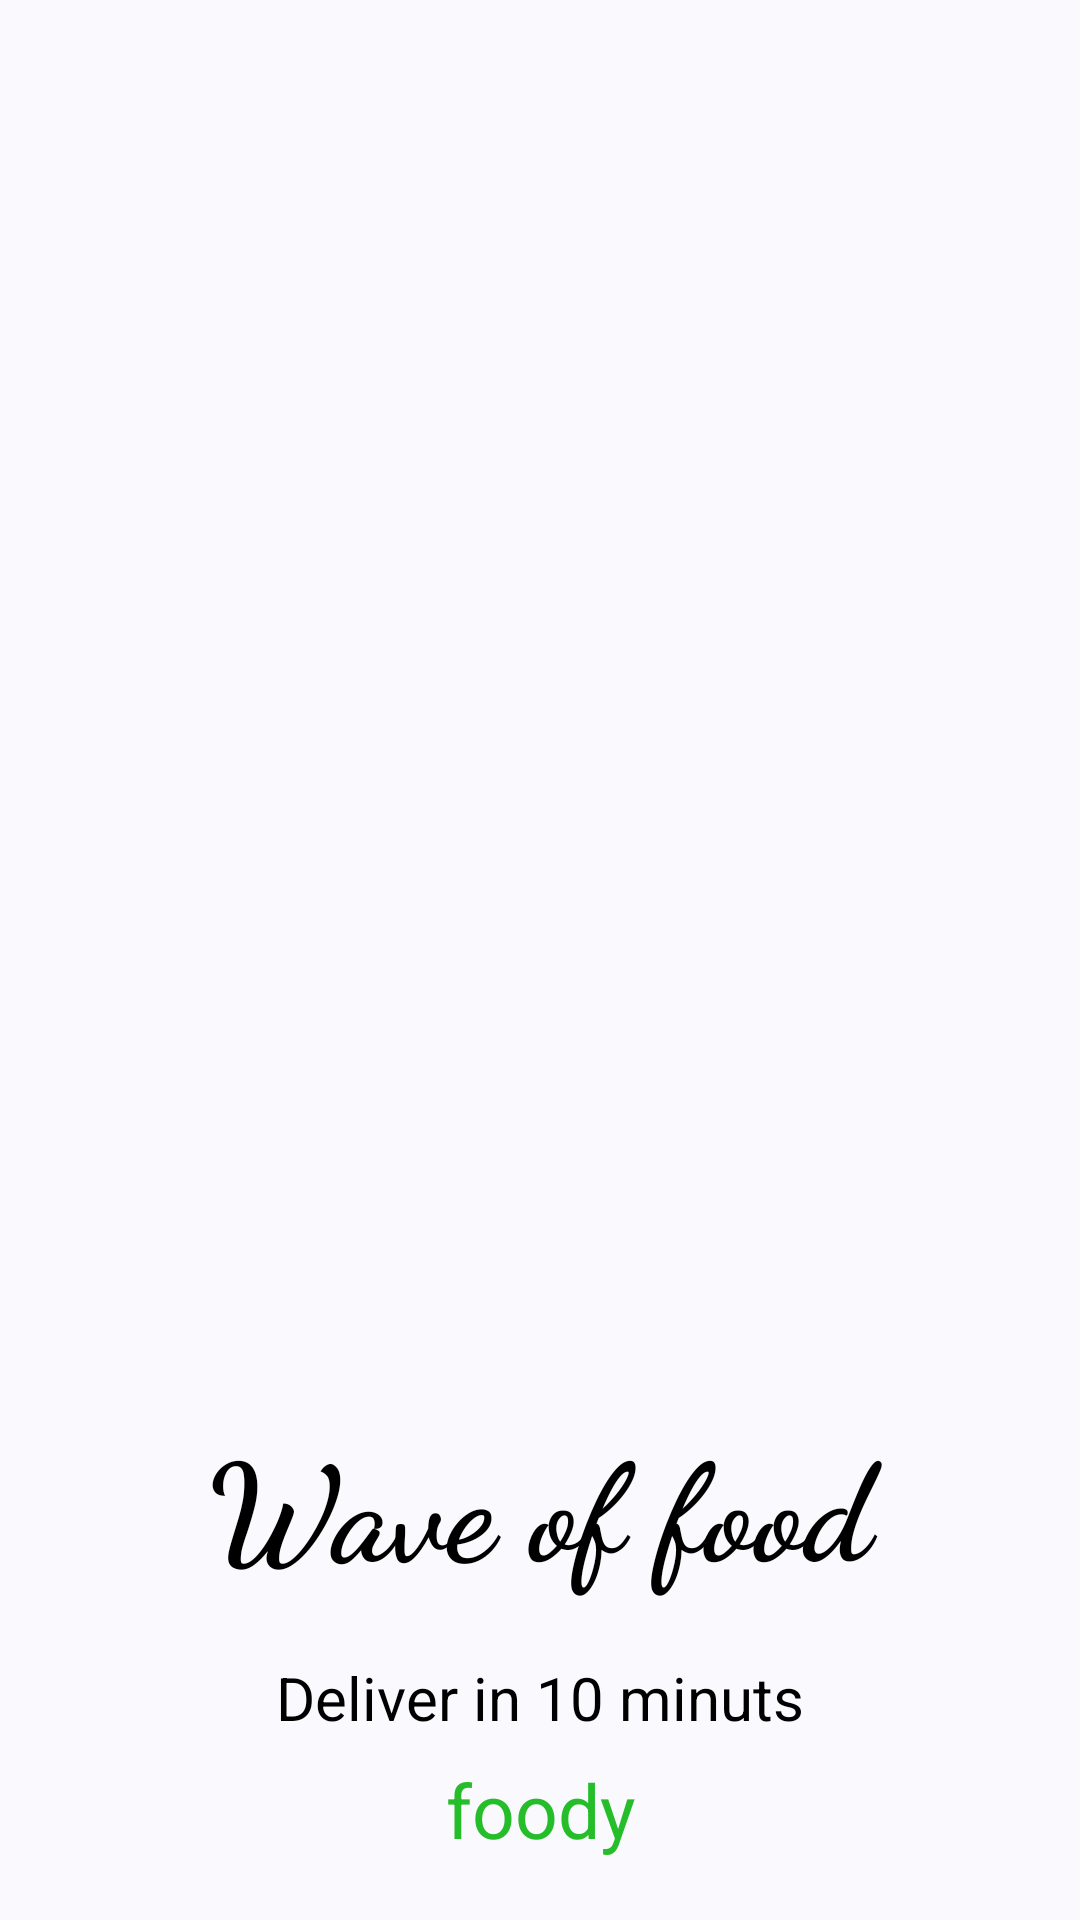

Android layout source for this screen:
<!-- AndroidManifest.xml: application theme Base.Theme.Foody -->
<!-- res/layout/fragment_page1.xml -->
<?xml version="1.0" encoding="utf-8"?>
<FrameLayout xmlns:android="http://schemas.android.com/apk/res/android"
    xmlns:app="http://schemas.android.com/apk/res-auto"
    xmlns:tools="http://schemas.android.com/tools"
    android:layout_width="match_parent"
    android:layout_height="match_parent"
    tools:context=".fregments.page1">

    <androidx.constraintlayout.widget.ConstraintLayout
        android:layout_width="match_parent"
        android:layout_height="match_parent"
        >


        <ImageView
            android:id="@+id/imageView"
            android:layout_width="302dp"
            android:layout_height="270dp"
            android:layout_marginTop="168dp"
            android:src="@drawable/franky"
            app:layout_constraintEnd_toEndOf="parent"
            app:layout_constraintHorizontal_bias="0.495"
            app:layout_constraintStart_toStartOf="parent"
            app:layout_constraintTop_toTopOf="parent">

        </ImageView>

        <TextView
            android:id="@+id/textView"
            android:layout_width="0sp"
            android:layout_height="wrap_content"
            android:layout_marginTop="32dp"
            android:fontFamily="cursive"
            android:text="Wave of food"
            android:textAlignment="center"
            android:textColor="@color/black"
            android:textSize="45sp"
            android:textStyle="bold"
            app:layout_constraintEnd_toEndOf="@+id/imageView"
            app:layout_constraintHorizontal_bias="0.0"
            app:layout_constraintStart_toStartOf="@+id/imageView"
            app:layout_constraintTop_toBottomOf="@+id/imageView" />

        <TextView
            android:layout_width="0sp"
            android:layout_height="wrap_content"
            android:layout_marginTop="20dp"
            android:fontFamily="sans-serif"
            android:text="Deliver in 10 minuts"
            android:textAlignment="center"
            android:textColor="@color/black"
            android:textSize="20sp"
            app:layout_constraintEnd_toEndOf="@+id/textView"
            app:layout_constraintHorizontal_bias="0.0"
            app:layout_constraintStart_toStartOf="@+id/textView"
            app:layout_constraintTop_toBottomOf="@+id/textView" />

        <TextView
            android:layout_width="wrap_content"
            android:layout_height="wrap_content"
            android:layout_marginBottom="20dp"
            android:textSize="25sp"
            android:text="@string/app_name"
            android:textColor="@color/green"
            app:layout_constraintBottom_toBottomOf="parent"
            app:layout_constraintEnd_toEndOf="parent"
            app:layout_constraintStart_toStartOf="parent" />


    </androidx.constraintlayout.widget.ConstraintLayout>

</FrameLayout>
<!-- resources referenced by this layout -->
<resources>
  <color name="black">#FF000000</color>
  <color name="green">#25be2a</color>
  <string name="app_name">foody</string>
  <style name="Base.Theme.Foody" parent="Theme.Material3.DynamicColors.DayNight.NoActionBar">
  
          <item name="colorPrimary">@color/green</item>
          <item name="colorOnBackground">@color/black</item>
          <item name="background">@color/white</item>
  
      </style>
  <color name="white">#FFFFFFFF</color>
</resources>
